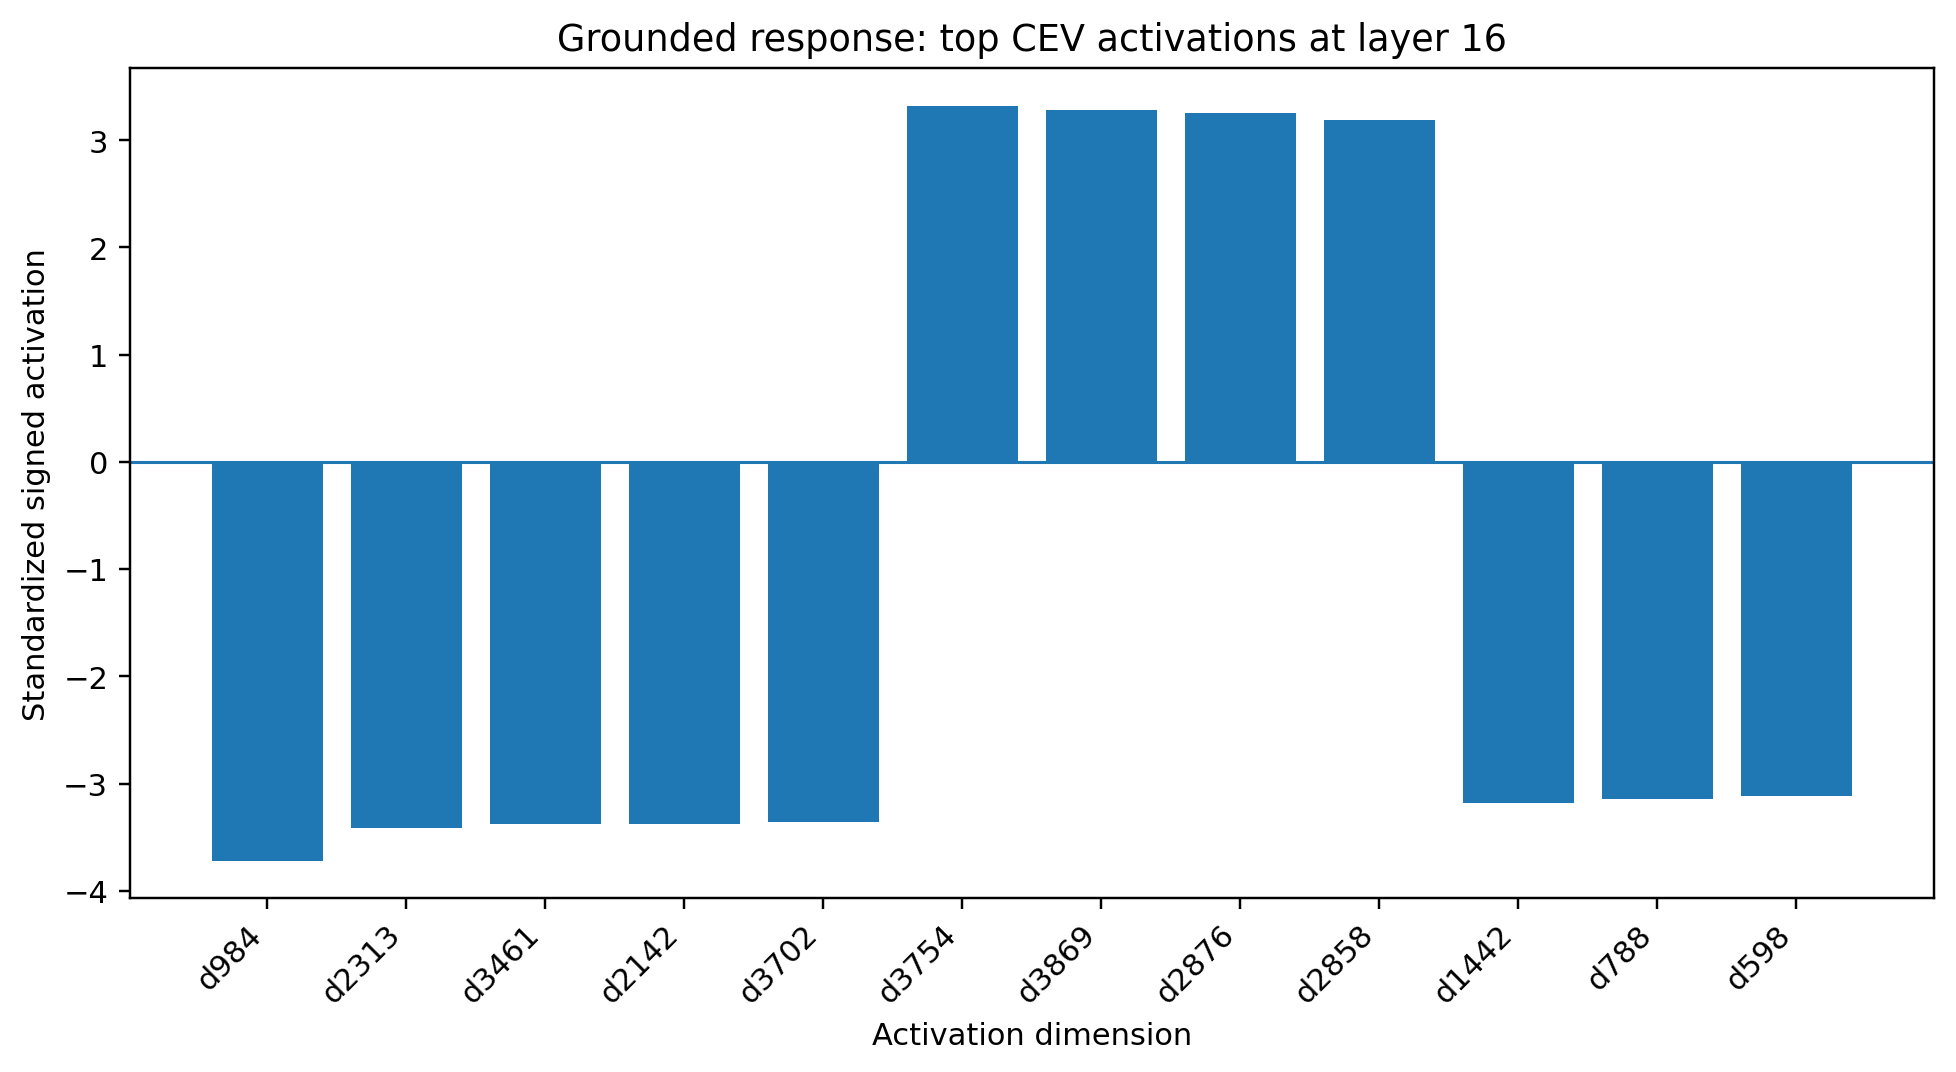

The file beside this chart, header and first rows:
dimension_index, signed_activation, absolute_activation
984, -3.719, 3.719
2313, -3.413, 3.413
3461, -3.379, 3.379
2142, -3.375, 3.375
3702, -3.363, 3.363
3754, 3.317, 3.317
3869, 3.282, 3.282
2876, 3.252, 3.252
2858, 3.185, 3.185
1442, -3.182, 3.182
788, -3.144, 3.144
598, -3.117, 3.117
